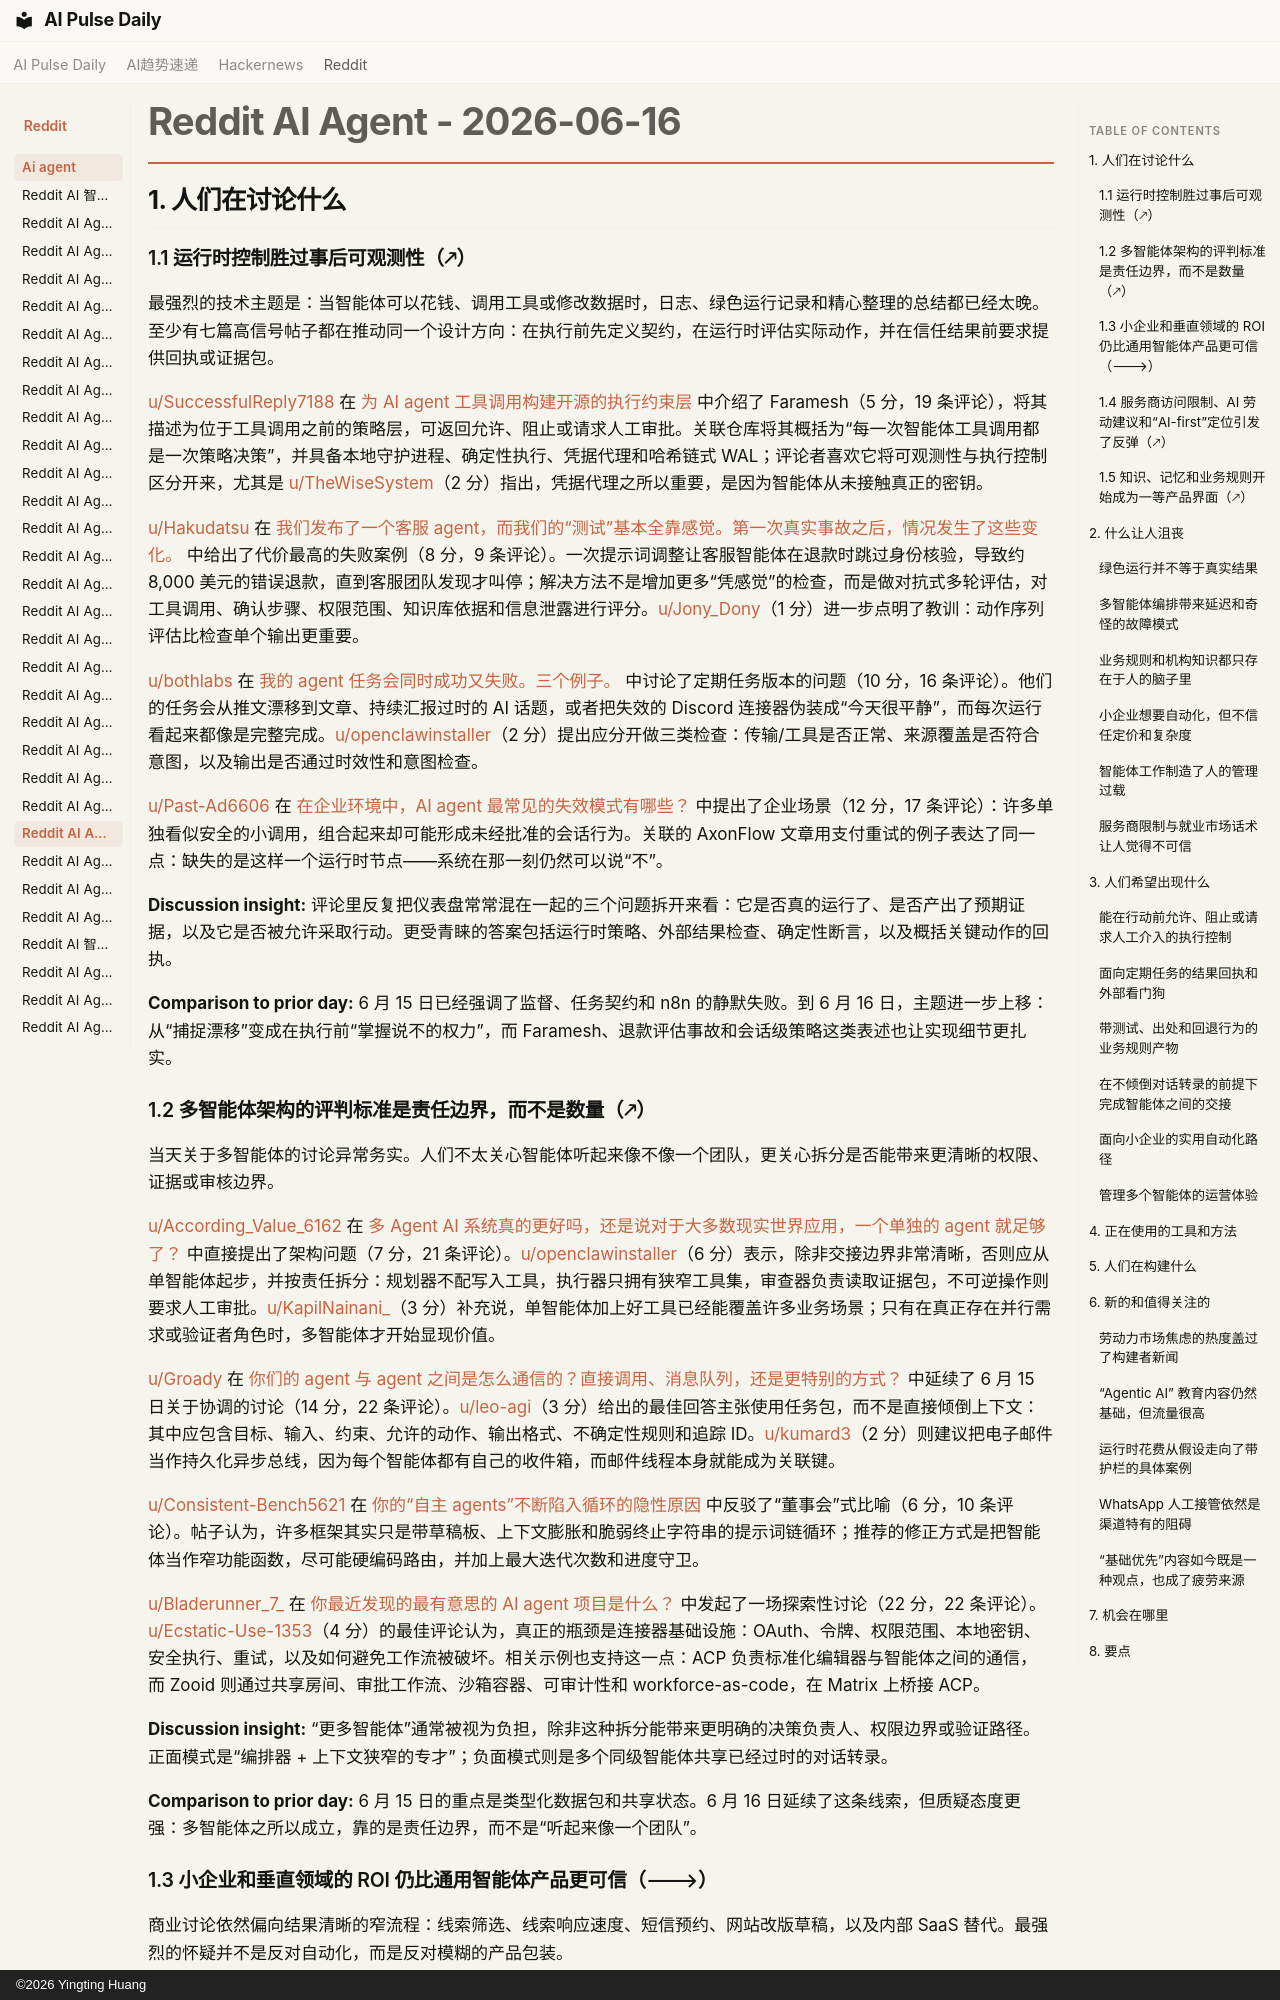

repository: vibewatch/vibewatch.github.io · page: reddit/ai-agent/2026-06-16.zh/index.html · generator: mkdocs · copyright: ©2026 Yingting Huang

# Reddit AI Agent - 2026-06-16

## 1. 人们在讨论什么

### 1.1 运行时控制胜过事后可观测性（🡕）

最强烈的技术主题是：当智能体可以花钱、调用工具或修改数据时，日志、绿色运行记录和精心整理的总结都已经太晚。至少有七篇高信号帖子都在推动同一个设计方向：在执行前先定义契约，在运行时评估实际动作，并在信任结果前要求提供回执或证据包。

[u/SuccessfulReply7188](https://www.reddit.com/user/SuccessfulReply7188) 在 [为 AI agent 工具调用构建开源的执行约束层](https://www.reddit.com/r/AI_Agents/comments/1u6pqs5/building_an_opensource_enforcement_layer_for_ai/) 中介绍了 Faramesh（5 分，19 条评论），将其描述为位于工具调用之前的策略层，可返回允许、阻止或请求人工审批。关联仓库将其概括为“每一次智能体工具调用都是一次策略决策”，并具备本地守护进程、确定性执行、凭据代理和哈希链式 WAL；评论者喜欢它将可观测性与执行控制区分开来，尤其是 [u/TheWiseSystem](https://www.reddit.com/user/TheWiseSystem)（2 分）指出，凭据代理之所以重要，是因为智能体从未接触真正的密钥。

[u/Hakudatsu](https://www.reddit.com/user/Hakudatsu) 在 [我们发布了一个客服 agent，而我们的“测试”基本全靠感觉。第一次真实事故之后，情况发生了这些变化。](https://www.reddit.com/r/aiagents/comments/1u782bk/we_shipped_a_customer_support_agent_and_our/) 中给出了代价最高的失败案例（8 分，9 条评论）。一次提示词调整让客服智能体在退款时跳过身份核验，导致约 8,000 美元的错误退款，直到客服团队发现才叫停；解决方法不是增加更多“凭感觉”的检查，而是做对抗式多轮评估，对工具调用、确认步骤、权限范围、知识库依据和信息泄露进行评分。[u/Jony_Dony](https://www.reddit.com/user/Jony_Dony)（1 分）进一步点明了教训：动作序列评估比检查单个输出更重要。

[u/bothlabs](https://www.reddit.com/user/bothlabs) 在 [我的 agent 任务会同时成功又失败。三个例子。](https://www.reddit.com/r/automation/comments/1u6azb3/my_agent_jobs_succeed_and_fail_at_the_same_time/) 中讨论了定期任务版本的问题（10 分，16 条评论）。他们的任务会从推文漂移到文章、持续汇报过时的 AI 话题，或者把失效的 Discord 连接器伪装成“今天很平静”，而每次运行看起来都像是完整完成。[u/openclawinstaller](https://www.reddit.com/user/openclawinstaller)（2 分）提出应分开做三类检查：传输/工具是否正常、来源覆盖是否符合意图，以及输出是否通过时效性和意图检查。

[u/Past-Ad6606](https://www.reddit.com/user/Past-Ad6606) 在 [在企业环境中，AI agent 最常见的失效模式有哪些？](https://www.reddit.com/r/AI_Agents/comments/1u68zqy/what_are_the_most_common_failure_modes_of_ai/) 中提出了企业场景（12 分，17 条评论）：许多单独看似安全的小调用，组合起来却可能形成未经批准的会话行为。关联的 AxonFlow 文章用支付重试的例子表达了同一点：缺失的是这样一个运行时节点——系统在那一刻仍然可以说“不”。

**Discussion insight:** 评论里反复把仪表盘常常混在一起的三个问题拆开来看：它是否真的运行了、是否产出了预期证据，以及它是否被允许采取行动。更受青睐的答案包括运行时策略、外部结果检查、确定性断言，以及概括关键动作的回执。

**Comparison to prior day:** 6 月 15 日已经强调了监督、任务契约和 n8n 的静默失败。到 6 月 16 日，主题进一步上移：从“捕捉漂移”变成在执行前“掌握说不的权力”，而 Faramesh、退款评估事故和会话级策略这类表述也让实现细节更扎实。

### 1.2 多智能体架构的评判标准是责任边界，而不是数量（🡕）

当天关于多智能体的讨论异常务实。人们不太关心智能体听起来像不像一个团队，更关心拆分是否能带来更清晰的权限、证据或审核边界。

[u/According_Value_6162](https://www.reddit.com/user/According_Value_6162) 在 [多 Agent AI 系统真的更好吗，还是说对于大多数现实世界应用，一个单独的 agent 就足够了？](https://www.reddit.com/r/AI_Agents/comments/1u7cig9/are_multiagent_ai_systems_actually_better_or_is_a/) 中直接提出了架构问题（7 分，21 条评论）。[u/openclawinstaller](https://www.reddit.com/user/openclawinstaller)（6 分）表示，除非交接边界非常清晰，否则应从单智能体起步，并按责任拆分：规划器不配写入工具，执行器只拥有狭窄工具集，审查器负责读取证据包，不可逆操作则要求人工审批。[u/KapilNainani_](https://www.reddit.com/user/KapilNainani_)（3 分）补充说，单智能体加上好工具已经能覆盖许多业务场景；只有在真正存在并行需求或验证者角色时，多智能体才开始显现价值。

[u/Groady](https://www.reddit.com/user/Groady) 在 [你们的 agent 与 agent 之间是怎么通信的？直接调用、消息队列，还是更特别的方式？](https://www.reddit.com/r/AI_Agents/comments/1u6dra8/what_does_your_agenttoagent_communication_look/) 中延续了 6 月 15 日关于协调的讨论（14 分，22 条评论）。[u/leo-agi](https://www.reddit.com/user/leo-agi)（3 分）给出的最佳回答主张使用任务包，而不是直接倾倒上下文：其中应包含目标、输入、约束、允许的动作、输出格式、不确定性规则和追踪 ID。[u/kumard3](https://www.reddit.com/user/kumard3)（2 分）则建议把电子邮件当作持久化异步总线，因为每个智能体都有自己的收件箱，而邮件线程本身就能成为关联键。

[u/Consistent-Bench5621](https://www.reddit.com/user/Consistent-Bench5621) 在 [你的“自主 agents”不断陷入循环的隐性原因](https://www.reddit.com/r/AI_Agents/comments/1u6b6ru/the_quiet_reason_your_autonomous_agents_keep/) 中反驳了“董事会”式比喻（6 分，10 条评论）。帖子认为，许多框架其实只是带草稿板、上下文膨胀和脆弱终止字符串的提示词链循环；推荐的修正方式是把智能体当作窄功能函数，尽可能硬编码路由，并加上最大迭代次数和进度守卫。

[u/Bladerunner_7_](https://www.reddit.com/user/Bladerunner_7_) 在 [你最近发现的最有意思的 AI agent 项目是什么？](https://www.reddit.com/r/AI_Agents/comments/1u78cf4/whats_the_most_interesting_ai_agent_project_youve/) 中发起了一场探索性讨论（22 分，22 条评论）。[u/Ecstatic-Use-1353](https://www.reddit.com/user/Ecstatic-Use-1353)（4 分）的最佳评论认为，真正的瓶颈是连接器基础设施：OAuth、令牌、权限范围、本地密钥、安全执行、重试，以及如何避免工作流被破坏。相关示例也支持这一点：ACP 负责标准化编辑器与智能体之间的通信，而 Zooid 则通过共享房间、审批工作流、沙箱容器、可审计性和 workforce-as-code，在 Matrix 上桥接 ACP。

**Discussion insight:** “更多智能体”通常被视为负担，除非这种拆分能带来更明确的决策负责人、权限边界或验证路径。正面模式是“编排器 + 上下文狭窄的专才”；负面模式则是多个同级智能体共享已经过时的对话转录。

**Comparison to prior day:** 6 月 15 日的重点是类型化数据包和共享状态。6 月 16 日延续了这条线索，但质疑态度更强：多智能体之所以成立，靠的是责任边界，而不是“听起来像一个团队”。
